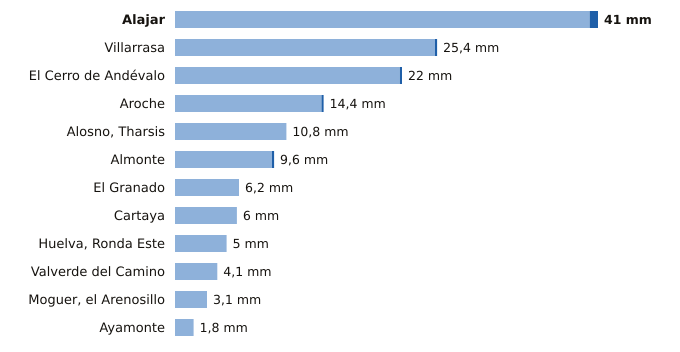

Values plotted in this chart, from the file beside it:
estacion, provincia, indicativo, mm_6_dias_anteriores, mm_hoy, mm_7_dias, horas_de_hoy
Alajar, Huelva, 4560Y, 40.2, 0.8, 41.0, 3
Villarrasa, Huelva, 4622X, 25.2, 0.2, 25.4, 2
El Cerro de Andévalo, Huelva, 4584X, 21.8, 0.2, 22.0, 2
Aroche, Huelva, 4527X, 14.2, 0.2, 14.4, 2
Alosno, Tharsis, Huelva, 4589X, 10.8, 0.0, 10.8, 3
Almonte, Huelva, 5858X, 9.4, 0.2, 9.6, 3
El Granado, Huelva, 4541X, 6.2, 0.0, 6.2, 2
Cartaya, Huelva, 4554X, 6.0, 0.0, 6.0, 2
Huelva, Ronda Este, Huelva, 4642E, 5.0, 0.0, 5.0, 3
Valverde del Camino, Huelva, 4575X, 4.1, 0.0, 4.1, 3
Moguer, el Arenosillo, Huelva, 5860E, 3.1, 0.0, 3.1, 3
Ayamonte, Huelva, 4549Y, 1.8, 0.0, 1.8, 3
